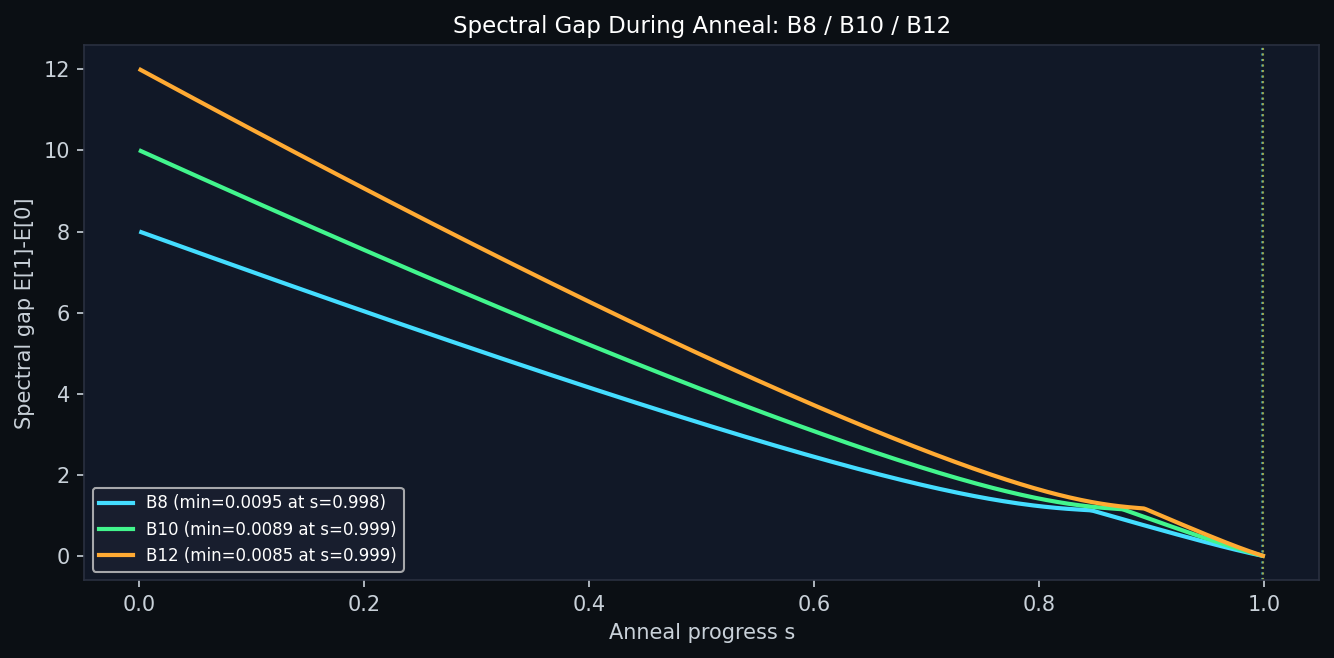

The file beside this chart, header and first rows:
case, barrier, gamma, steps, min_spectral_gap, min_gap_step, min_gap_s, quantum_peak_awe_dominant
B8, -8.0, 4.0, 300, 0.009501, 299, 0.9983, 0.4097
B10, -10.0, 5.0, 400, 0.008903, 399, 0.9988, 0.4077
B12, -12.0, 6.0, 500, 0.008545, 499, 0.999, 0.4092
